Run: headless pygame with SDL's dummy video driver; simulated clock (each Clock.tick advances the game by its frame time, no real sleeping); random seed 0; keys injected as events and as key.get_pressed() state; no mouse input.
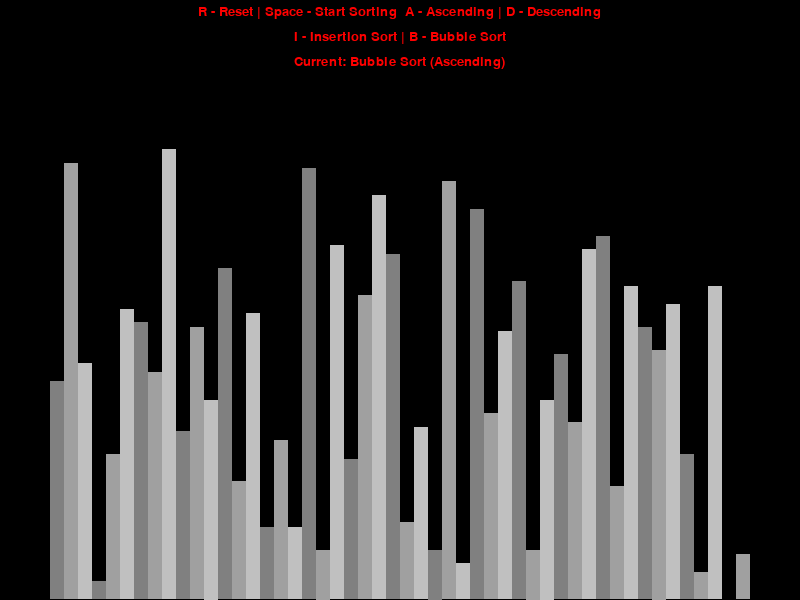
Frame 1 of 4 · flips 1–60 · no input
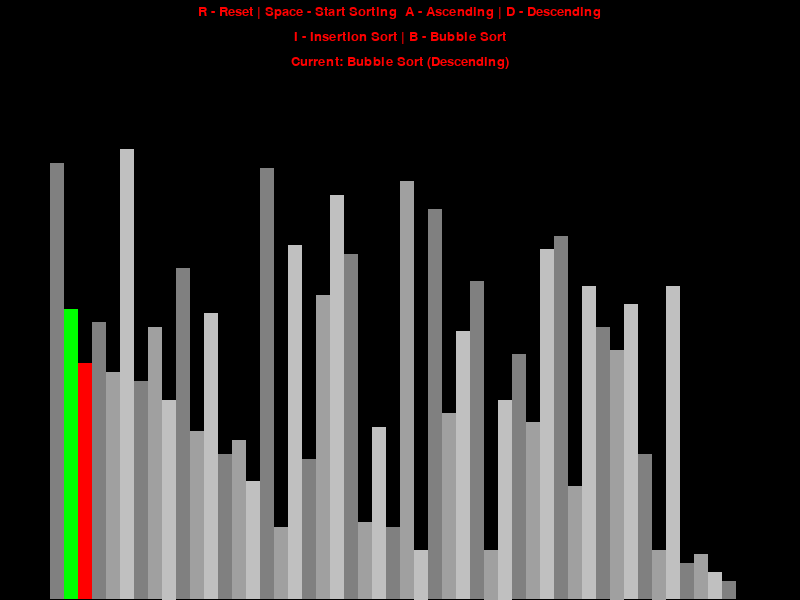
Frame 2 of 4 · flips 61–180 · tapped SPACE, RETURN · held RIGHT (→), D
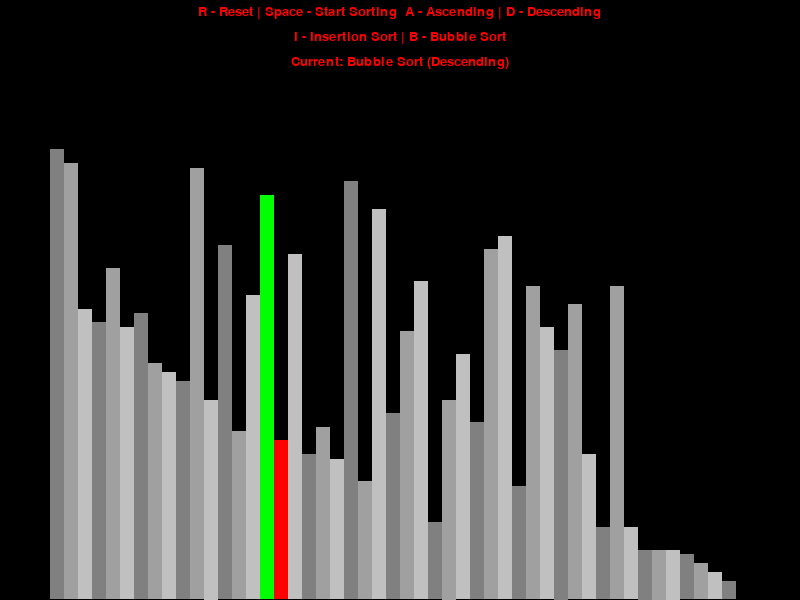
Frame 3 of 4 · flips 181–300 · held DOWN (↓), S
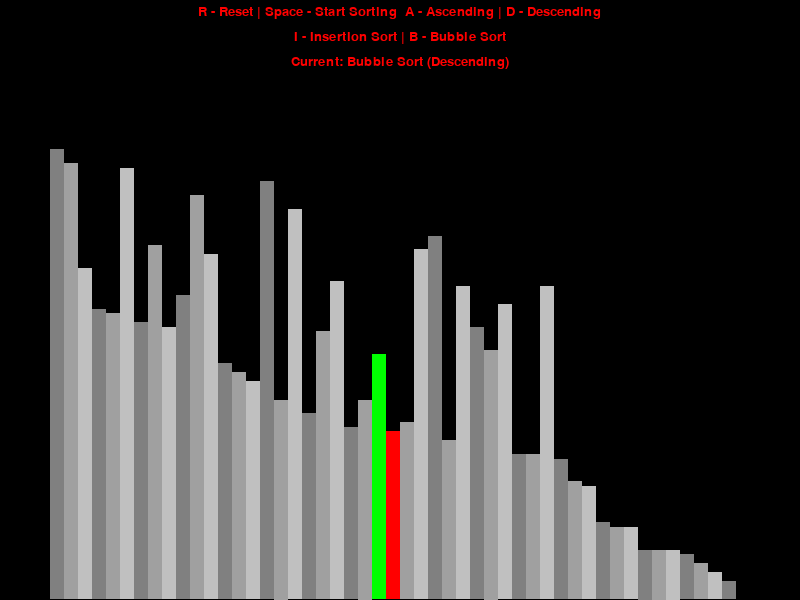
Frame 4 of 4 · flips 301–420 · held LEFT (←), A, UP (↑), W

The pygame program that drew these frames:

import pygame
import random
pygame.init()
class DrawInformation:
    #this are just global color that we will use in our program
    BLACK = 0, 0, 0
    WHITE = 255, 255, 255
    RED = 255, 0, 0
    GREEN = 0, 255, 0
    GREY = 128, 128, 128
    BACKGROUND_COLOR = BLACK
    SIDE_PAD = 100
    TOP_PAD = 150
    GRADIENTS = [
        GREY,
        (160,160,160),
        (192,192,192)
    ]

    FONT = pygame.font.SysFont('comicsans', 20)
    LARGE_FONT = pygame.font.SysFont('comicsans', 40)

    def __init__(self,width, height, lst):
        self.width = width
        self.height = height
        self.window = pygame.display.set_mode((width, height))
        pygame.display.set_caption("Sorting Algorithm VIS made by RRHIN")
        self.set_lst(lst)
    def set_lst(self, lst):
        self.lst = lst
        self.min_val = min(lst)
        self.max_val = max(lst)
        self.block_width = round((self.width - self.SIDE_PAD) / len(lst))
        self.block_height = (self.height -self.TOP_PAD) / (self.max_val - self.min_val)
        self.start_x = self.SIDE_PAD // 2

def draw(draw_info, color_positions={}, algorithm_name="Bubble Sort", ascending=True):
    draw_info.window.fill(draw_info.BACKGROUND_COLOR)
    controls = draw_info.FONT.render("R - Reset | Space - Start Sorting  A - Ascending | D - Descending", 1, draw_info.RED)
    draw_info.window.blit(controls,(draw_info.width/2-controls.get_width()/2,5))
    sorting = draw_info.FONT.render("I - Insertion Sort | B - Bubble Sort", 1, draw_info.RED)
    draw_info.window.blit(sorting,(draw_info.width/2-sorting.get_width()/2,30))
    status = draw_info.FONT.render(f"Current: {algorithm_name} ({'Ascending' if ascending else 'Descending'})", 1, draw_info.RED)
    draw_info.window.blit(status,(draw_info.width/2-status.get_width()/2,55))
    draw_list(draw_info, color_positions)
    pygame.display.update()

def draw_list(draw_info, color_positions={}):
    lst = draw_info.lst
    for i, val in enumerate(lst):
        x = draw_info.start_x + i * draw_info.block_width
        bar_height = (val - draw_info.min_val) * draw_info.block_height
        y = draw_info.height - bar_height
        color = draw_info.GRADIENTS[i % 3]
        if i in color_positions:
            color = color_positions[i]
        pygame.draw.rect(draw_info.window, color, (x, y, draw_info.block_width, bar_height))

def generate_starting_list(n, min_val, max_val):
    lst = []
    for _ in range(n):
        val = random.randint(min_val, max_val)
        lst.append(val)
    return lst

def bubble_sort(draw_info, ascending=True, algorithm_name="Bubble Sort"):
    lst = draw_info.lst
    for i in range(len(lst)-1):
        for j in range(len(lst)-1-i):
            num1 = lst[j]
            num2 = lst[j+1]
            if (num1>num2 and ascending) or (num1<num2 and not ascending):
                lst[j],lst[j+1] = lst[j+1], lst[j]
                draw(draw_info, {j: draw_info.GREEN, j+1: draw_info.RED}, algorithm_name, ascending)
                yield True
                #^- let's stop the function kinda like halfway & then resume it where-ever i put this line
    return lst

def insertion_sort(draw_info, ascending=True, algorithm_name="Insertion Sort"):
    lst = draw_info.lst
    for i in range(1, len(lst)):
        key = lst[i]
        j = i - 1
        while j >= 0 and ((lst[j] > key and ascending) or (lst[j] < key and not ascending)):
            lst[j + 1] = lst[j]
            draw(draw_info, {j: draw_info.GREEN, j + 1: draw_info.RED}, algorithm_name, ascending)
            yield True
            j -= 1
        lst[j + 1] = key
        draw(draw_info, {j + 1: draw_info.GREEN}, algorithm_name, ascending)
        yield True
    return lst

def main():
    run = True
    clock = pygame.time.Clock()
    n=50
    min_val = 0
    max_val =100
    lst = generate_starting_list(n,min_val,max_val)
    draw_info = DrawInformation(800,600,lst)
    sorting = False
    ascending = True
    sorting_algorithm = bubble_sort
    sorting_algo_name = "Bubble Sort"
    sorting_algo_gena = None
    while run:
        clock.tick(60)
        if sorting:
            try:
                next(sorting_algo_gena)
            except StopIteration:
                sorting = False
        else:
            draw(draw_info, {}, sorting_algo_name, ascending)
        for event in pygame.event.get():
            if event.type == pygame.QUIT:
                run = False
            if event.type != pygame.KEYDOWN:
                continue
            if event.key == pygame.K_r:
                lst = generate_starting_list(n, min_val, max_val)
                draw_info.set_lst(lst)
                sorting = False
            elif event.key == pygame.K_SPACE and not sorting:
                sorting = True
                sorting_algo_gena = sorting_algorithm(draw_info, ascending, sorting_algo_name)
            elif event.key == pygame.K_b and not sorting:
                sorting_algorithm = bubble_sort
                sorting_algo_name = "Bubble Sort"
            elif event.key == pygame.K_i and not sorting:
                sorting_algorithm = insertion_sort
                sorting_algo_name = "Insertion Sort"
            elif event.key == pygame.K_a and not sorting:
                ascending = True
            elif event.key == pygame.K_d and not sorting:
                ascending = False

    pygame.quit()

if __name__ == "__main__":
    main()
